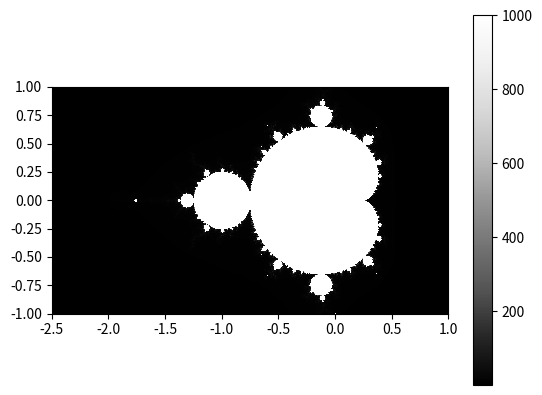

Write the Python code that produced this figure.
#!/usr/bin/env python3
# -*- coding: utf-8 -*-
"""
Chapter 6 Problem #4: Drawing the Mandelbrot Set

Your challenge here is to write a program to draw the Mandelbrot Set.

Doing Math with Python by Amit Saha

[redacted]
"""
import matplotlib.pyplot as plt
import matplotlib.cm as cm
import random


def initialize_image(x_p, y_p):
    image = []
    for i in range(y_p):
        x_colors = []
        for j in range(x_p):
            x_colors.append(0)
        image.append(x_colors)
    return image


def color_mandelbrot():
    x0, x1 = -2.5, 1.0
    y0, y1 = -1.0, 1.0
    x_p = 400
    y_p = 400
    max_iteration = 1000

    image = initialize_image(x_p, y_p)

    dx = (x1 - x0) / (x_p - 1)
    dy = (y1 - y0) / (y_p - 1)
    x = [x0 + i * dx for i in range(x_p)]
    y = [y0 + i * dy for i in range(y_p)]

    for k, xk in enumerate(x):
        for i, yi in enumerate(y):
            z = complex(0, 0)
            c = complex(xk, yi)
            iteration = 0
            while (iteration < max_iteration and abs(z) < 2):
                iteration += 1
                z = z**2 + c

            image[i][k] = iteration

    plt.imshow(image, origin='lower', extent=(x0, x1, y0, y1), cmap=cm.Greys_r,
               interpolation='nearest')
    plt.colorbar()
    plt.show()


if __name__ == '__main__':
    color_mandelbrot()
